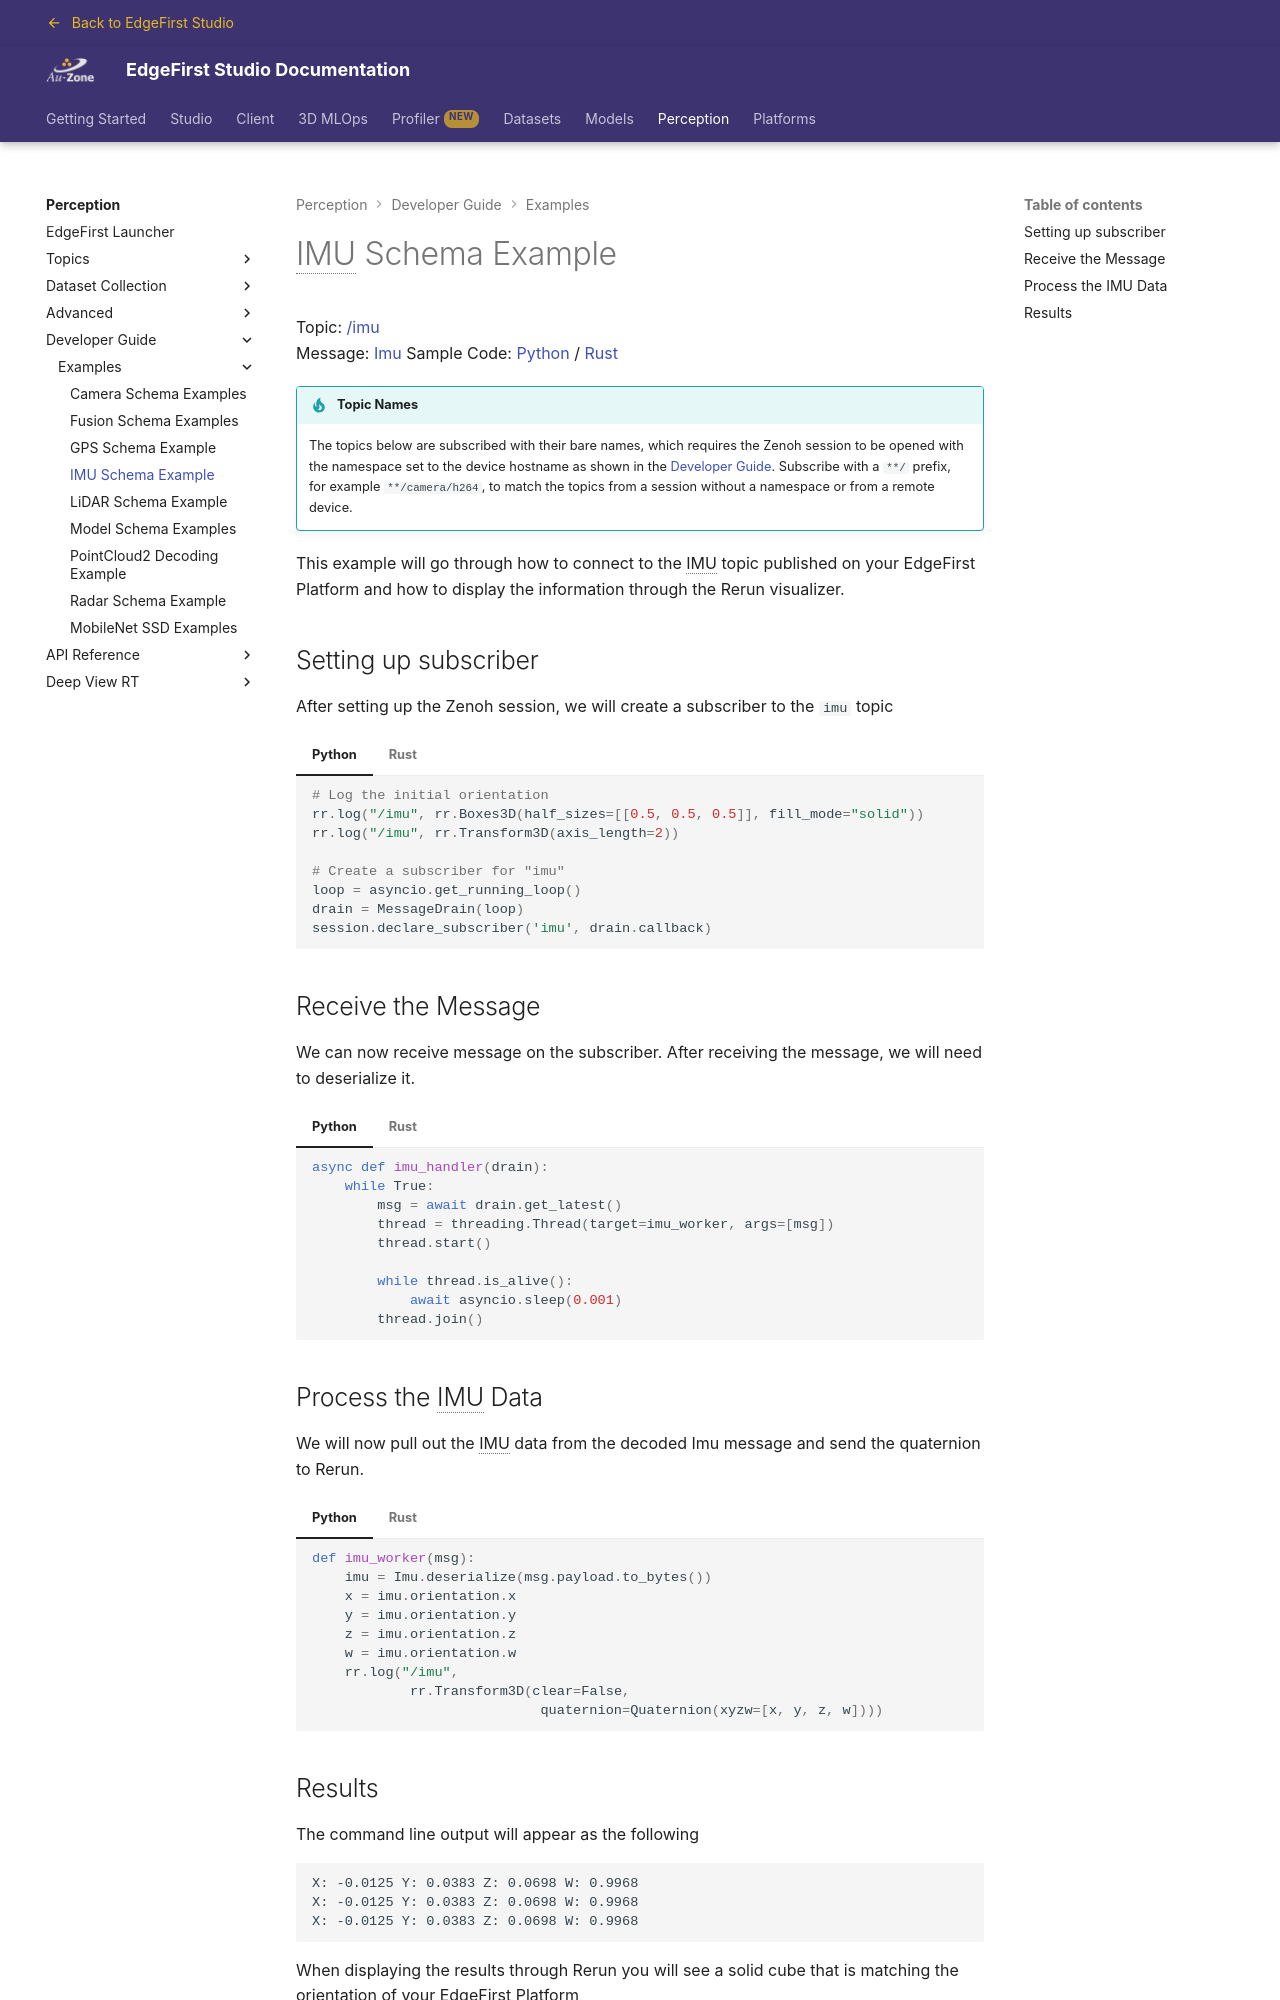

repository: EdgeFirstAI/documentation · page: saas/perception/dev/examples/imu/index.html · generator: mkdocs

# IMU Schema Example

Topic: [/imu](../../topics/imu.md#imu)  
Message: [Imu](../../api/sensor_msgs.md#imu)
Sample Code: [Python](https://github.com/EdgeFirstAI/samples/blob/main/python/imu.py) / [Rust](https://github.com/EdgeFirstAI/samples/blob/main/rust/imu.rs)

!!! tip "Topic Names"

    The topics below are subscribed with their bare names, which requires the Zenoh session to be opened with the namespace set to the device hostname as shown in the [Developer Guide](../index.md#subscriber).  Subscribe with a `**/` prefix, for example `**/camera/h264`, to match the topics from a session without a namespace or from a remote device.

This example will go through how to connect to the IMU topic published on your EdgeFirst Platform and how to display the information through the Rerun visualizer.

## Setting up subscriber

After setting up the Zenoh session, we will create a subscriber to the `imu` topic

=== "Python"

    ``` python
    # Log the initial orientation
    rr.log("/imu", rr.Boxes3D(half_sizes=[[0.5, 0.5, 0.5]], fill_mode="solid"))
    rr.log("/imu", rr.Transform3D(axis_length=2))

    # Create a subscriber for "imu"
    loop = asyncio.get_running_loop()
    drain = MessageDrain(loop)
    session.declare_subscriber('imu', drain.callback)
    ```
=== "Rust"

    ``` rust
    let subscriber = session
        .declare_subscriber("imu")
        .await
        .unwrap();
    ```

## Receive the Message

We can now receive message on the subscriber. After receiving the message, we will need to deserialize it.

=== "Python"

    ``` python
    async def imu_handler(drain):
        while True:
            msg = await drain.get_latest()
            thread = threading.Thread(target=imu_worker, args=[msg])
            thread.start()
            
            while thread.is_alive():
                await asyncio.sleep(0.001)
            thread.join()
    ```
=== "Rust"

    ``` rust
    use edgefirst_schemas::sensor_msgs::{IMU};
    while let Ok(msg) = subscriber.recv() {
        let imu: IMU = cdr::deserialize(&msg.payload().to_bytes())?;
    }
    ```
